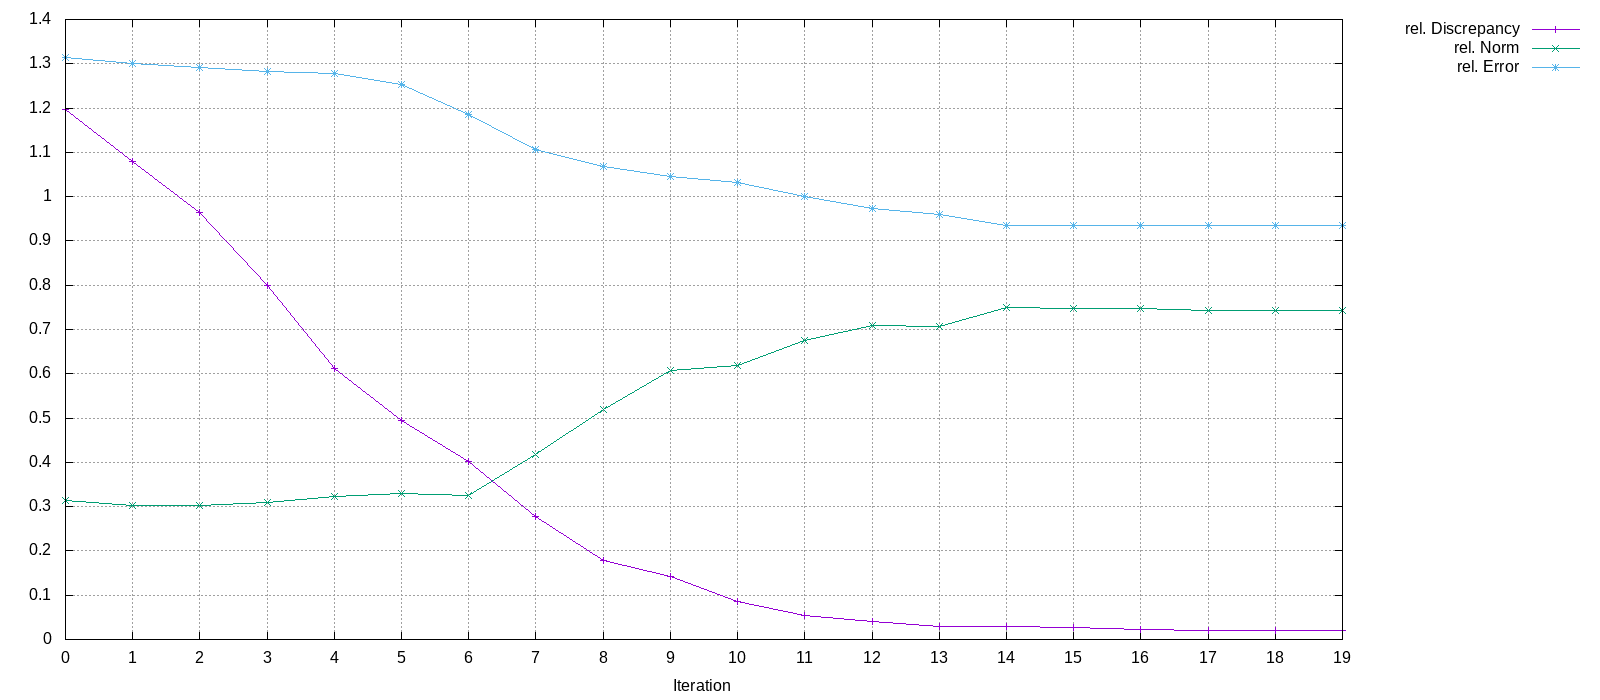

Values plotted in this chart, from the file beside it:
Iteration, rel. Discrepancy, rel. Norm, rel. Error
0, 1.196, 0.3131, 1.313
1, 1.079, 0.3032, 1.3
2, 0.965, 0.3018, 1.291
3, 0.7997, 0.3086, 1.283
4, 0.6129, 0.3221, 1.279
5, 0.4936, 0.329, 1.254
6, 0.403, 0.3261, 1.185
7, 0.277, 0.4177, 1.108
8, 0.1792, 0.5201, 1.068
9, 0.1419, 0.607, 1.045
10, 0.08591, 0.6188, 1.033
11, 0.05383, 0.6756, 1.001
12, 0.0403, 0.7094, 0.9724
13, 0.029, 0.7075, 0.9601
14, 0.0301, 0.7492, 0.9357
15, 0.02634, 0.7485, 0.9357
16, 0.02163, 0.7467, 0.9355
17, 0.02021, 0.744, 0.9351
18, 0.02002, 0.7438, 0.935
19, 0.01999, 0.7438, 0.935
